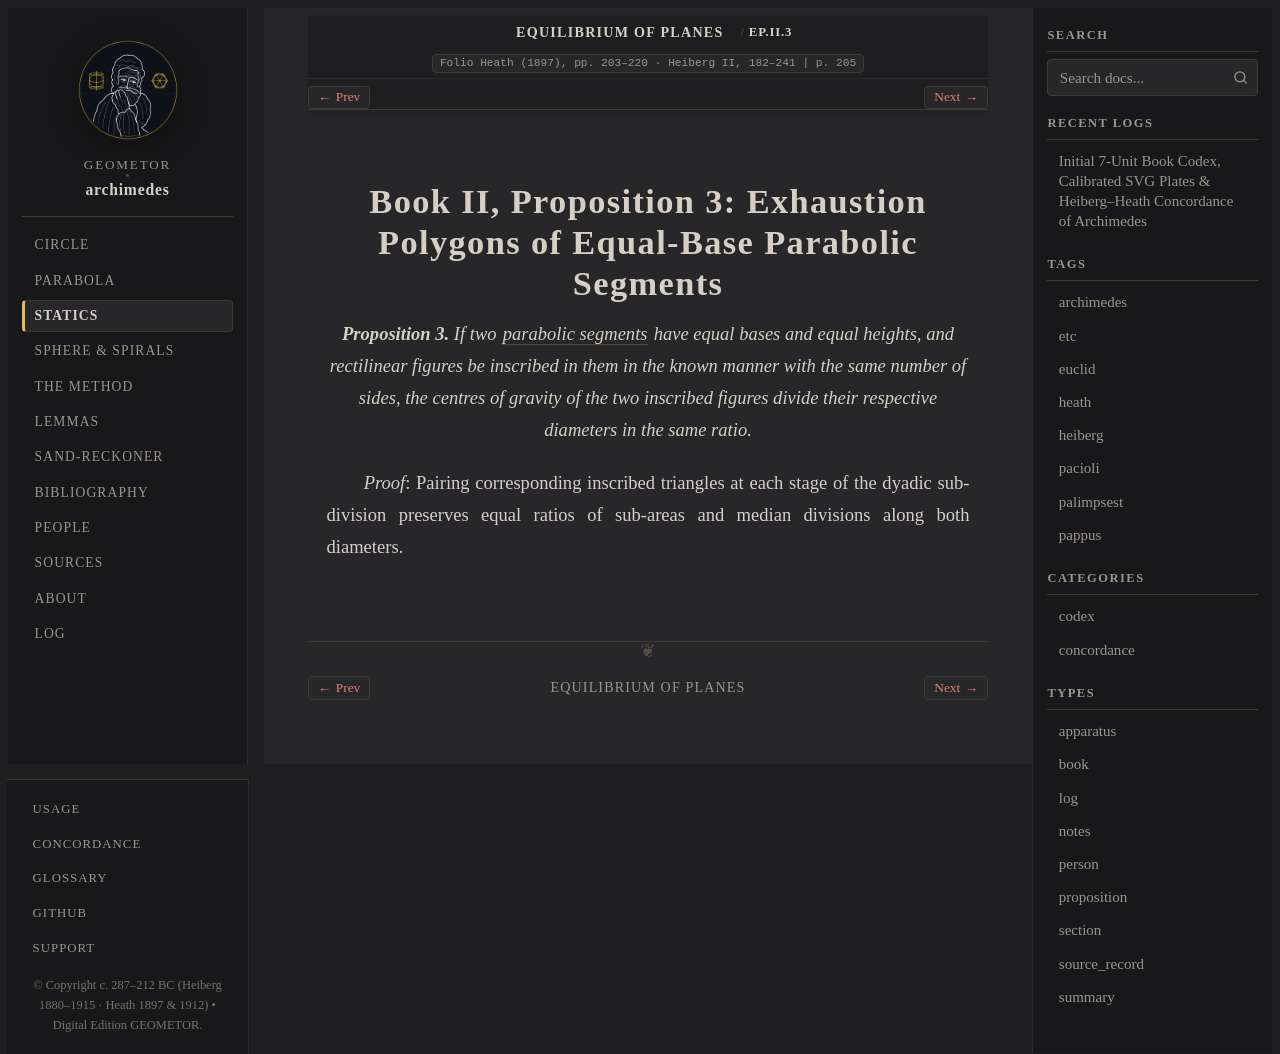

repository: geometor/archimedes · page: equilibrium_of_planes/book_02_prop_03.html · generator: sphinx

:canonical_id: EP.II.3
:order: 19
:type: proposition

Book II, Proposition 3: Exhaustion Polygons of Equal-Base Parabolic Segments
============================================================================

.. folio:: Heath (1897), pp. 203–220 · Heiberg II, 182–241
   :page: 205

.. enunciation::

   **Proposition 3.** If two :term:`parabolic segments <tmema-paraboles>` have equal bases and equal heights, and rectilinear figures be inscribed in them in the known manner with the same number of sides, the centres of gravity of the two inscribed figures divide their respective diameters in the same ratio.

*Proof*: Pairing corresponding inscribed triangles at each stage of the dyadic subdivision preserves equal ratios of sub-areas and median divisions along both diameters.

.. qed::
